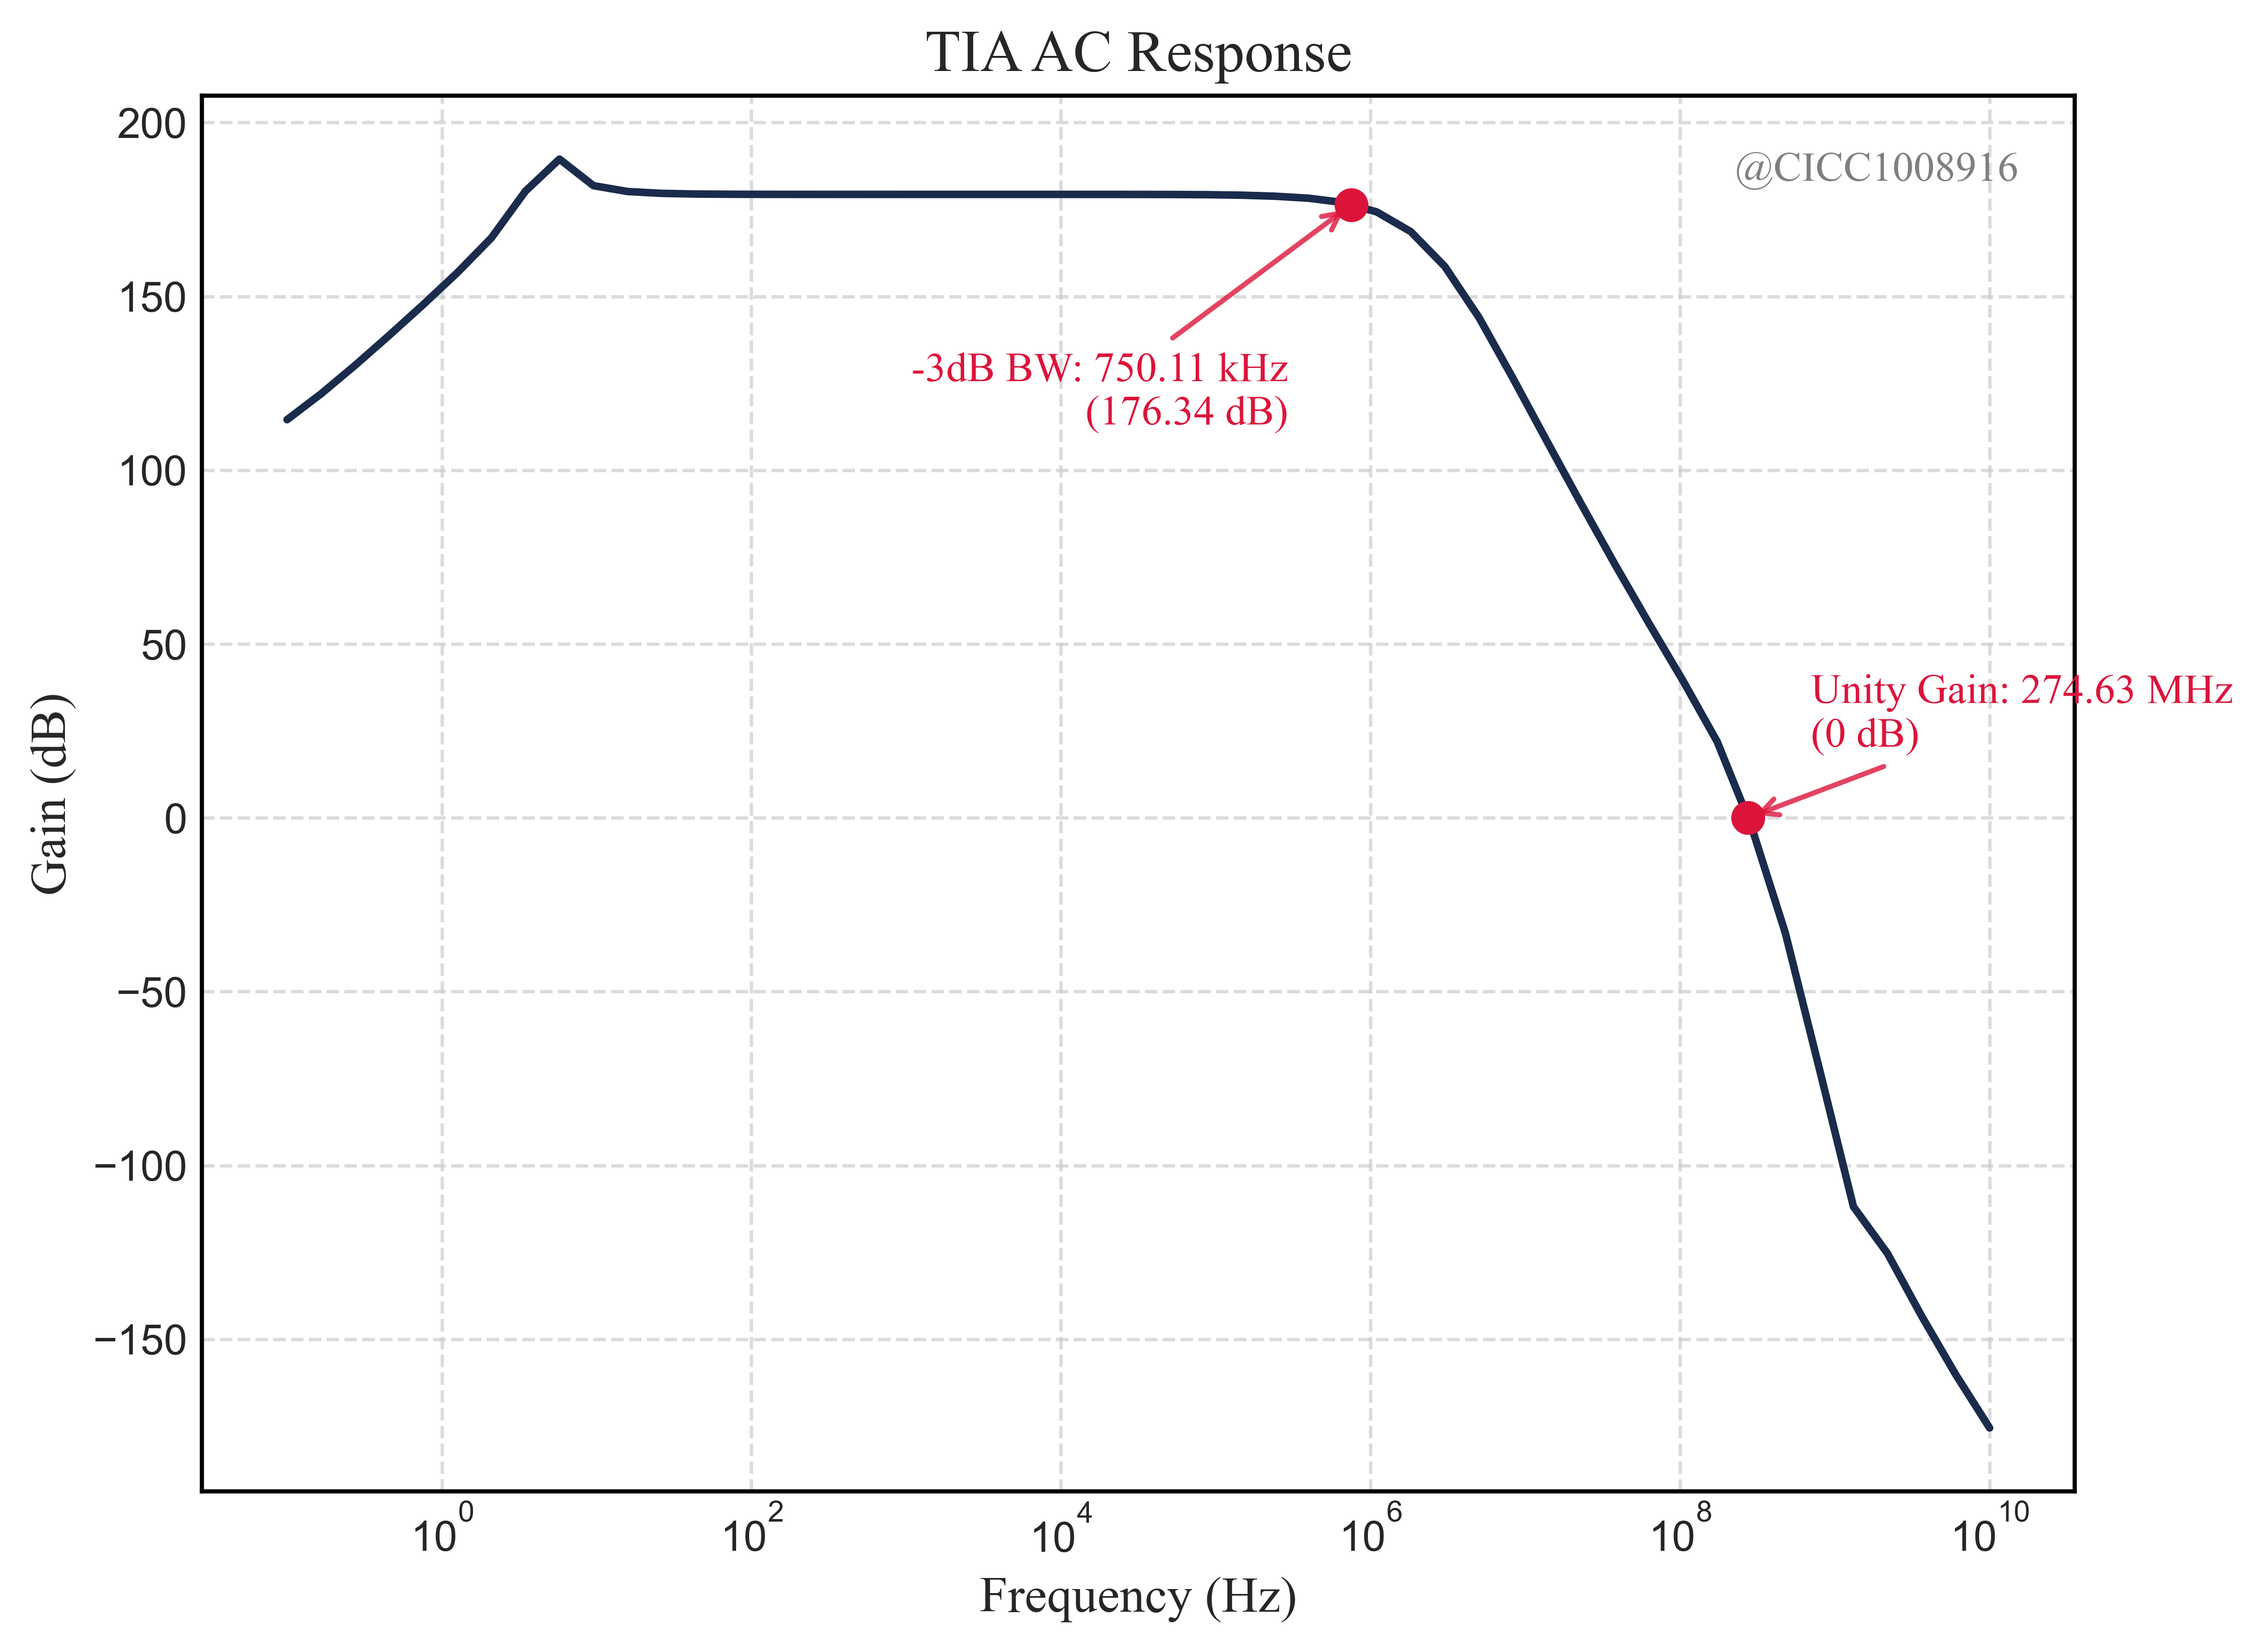

Source code (Python):
import os
import pandas as pd
import numpy as np
import matplotlib.pyplot as plt
import seaborn as sns

# ==========================================
# 1. 全局字体与绘图格式设置 (IEEE/ISSCC 规范)
# ==========================================
plt.rcParams['font.family'] = ['Times New Roman', 'serif']
plt.rcParams['font.sans-serif'] = ['Arial']
plt.rcParams['mathtext.fontset'] = 'stix'

TITLE_SIZE = 14
LABEL_SIZE = 12
TICK_SIZE = 10

sns.set_theme(style="white", rc={
    "axes.edgecolor": "black",
    "axes.linewidth": 1.0,
    "xtick.direction": "in",
    "ytick.direction": "in"
})

# ==========================================
# 2. 核心算法：倒序对数-线性插值找点
# ==========================================
def find_last_crossing_log_linear(freqs, gains, target_gain):
    """
    针对X轴为对数、Y轴为线性的数据，从右向左（高频向低频）寻找交点。
    这样可以确保找到频率最大的穿越点。
    """
    # 从倒数第二个点开始向前遍历
    for i in range(len(gains) - 2, -1, -1):
        if (gains[i] >= target_gain and gains[i+1] <= target_gain) or \
           (gains[i] <= target_gain and gains[i+1] >= target_gain):
            
            f1, f2 = freqs[i], freqs[i+1]
            g1, g2 = gains[i], gains[i+1]
            
            log_f1 = np.log10(f1)
            log_f2 = np.log10(f2)
            
            # 线性插值比例
            fraction = (target_gain - g1) / (g2 - g1)
            log_fc = log_f1 + fraction * (log_f2 - log_f1)
            
            return 10**log_fc, target_gain
            
    return None, None

def format_frequency(f):
    if f >= 1e9:
        return f"{f/1e9:.2f} GHz"
    elif f >= 1e6:
        return f"{f/1e6:.2f} MHz"
    elif f >= 1e3:
        return f"{f/1e3:.2f} kHz"
    else:
        return f"{f:.2f} Hz"

# ==========================================
# 3. 数据读取与处理 (包含基准增益智能识别)
# ==========================================
current_dir = os.path.dirname(os.path.abspath(__file__))
file_path = os.path.join(current_dir, 'tia_test.csv')

try:
    df = pd.read_csv(file_path)
    freq = df.iloc[:, 0].values.astype(float)
    gain = df.iloc[:, 1].values.astype(float)
except Exception as e:
    print(f"读取数据失败！请确保文件存在。\n路径: {file_path}\n错误信息: {e}")
    exit()

# === 关键修复：计算中频平坦区增益 (Mid-band Gain) ===
# 策略：取最高增益向下 15dB 范围内的所有点，计算其中位数。
# 因为在对数频率轴上，平坦区占据的数据点数量呈压倒性优势，中位数能完美避开极少量的低频尖峰点。
top_gains = gain[gain > (np.max(gain) - 15)]
ref_gain = np.median(top_gains) 

# 设置目标增益
target_3db = ref_gain - 3.0
target_0db = 0.0

# 从右向左寻找频率最大的交叉点
f_3db, g_3db = find_last_crossing_log_linear(freq, gain, target_3db)
f_0db, g_0db = find_last_crossing_log_linear(freq, gain, target_0db)

# ==========================================
# 4. 绘图配置与实现
# ==========================================
fig, ax = plt.subplots(figsize=(8, 6))

ax.plot(freq, gain, color='#1A2B4C', linewidth=1.8, label='AC Response')
ax.set_xscale('log')

ax.set_title("TIA AC Response", fontsize=TITLE_SIZE, fontfamily='Times New Roman')
ax.set_xlabel("Frequency (Hz)", fontsize=LABEL_SIZE, fontfamily='Times New Roman')
ax.set_ylabel("Gain (dB)", fontsize=LABEL_SIZE, fontfamily='Times New Roman')

ax.tick_params(axis='both', which='major', labelsize=TICK_SIZE, length=5, width=1.0, direction='in')
ax.tick_params(axis='both', which='minor', length=3, width=0.5, direction='in')

ax.grid(True, which='major', linestyle='--', color='#CCCCCC', linewidth=0.8, alpha=0.7)
ax.grid(True, which='minor', linestyle=':', color='#E0E0E0', linewidth=0.5, alpha=0.5)

# ==========================================
# 5. 关键点标注与渲染
# ==========================================
marker_color = '#DC143C'

if f_3db is not None:
    ax.scatter(f_3db, g_3db, color=marker_color, s=50, zorder=5)
    text_3db = f"-3dB BW: {format_frequency(f_3db)}\n({g_3db:.2f} dB)"
    ax.annotate(text_3db, 
                xy=(f_3db, g_3db), 
                # 修改偏移量，向左下方偏移，避免高频下降沿的遮挡
                xytext=(-15, -35), 
                textcoords='offset points', 
                ha='right', va='top',
                fontsize=TICK_SIZE, color=marker_color, fontfamily='Times New Roman',
                arrowprops=dict(arrowstyle='->', color=marker_color, lw=1.2, alpha=0.8))

if f_0db is not None:
    ax.scatter(f_0db, g_0db, color=marker_color, s=50, zorder=5)
    text_0db = f"Unity Gain: {format_frequency(f_0db)}\n(0 dB)"
    ax.annotate(text_0db, 
                xy=(f_0db, g_0db), 
                xytext=(15, 15), 
                textcoords='offset points',
                ha='left', va='bottom',
                fontsize=TICK_SIZE, color=marker_color, fontfamily='Times New Roman',
                arrowprops=dict(arrowstyle='->', color=marker_color, lw=1.2, alpha=0.8))

# ==========================================
# 6. 添加专属水印
# ==========================================
ax.text(0.97, 0.96, '@CICC1008916', 
        transform=ax.transAxes,    
        fontsize=TICK_SIZE,        
        color='black',             
        alpha=0.5,                 
        ha='right', va='top',      
        fontfamily='Times New Roman',
        zorder=10)                 

# ==========================================
# 7. 导出与保存
# ==========================================
output_filename = os.path.join(current_dir, 'tia_test.png')
plt.savefig(output_filename, 
            dpi=600,               
            bbox_inches='tight',   
            facecolor='white',     
            transparent=False)

print(f"基准中频增益计算为: {ref_gain:.2f} dB")
if f_3db:
    print(f"成功找到 -3dB 带宽点: {format_frequency(f_3db)}")
print(f"图表已成功生成并保存为: {output_filename}")
